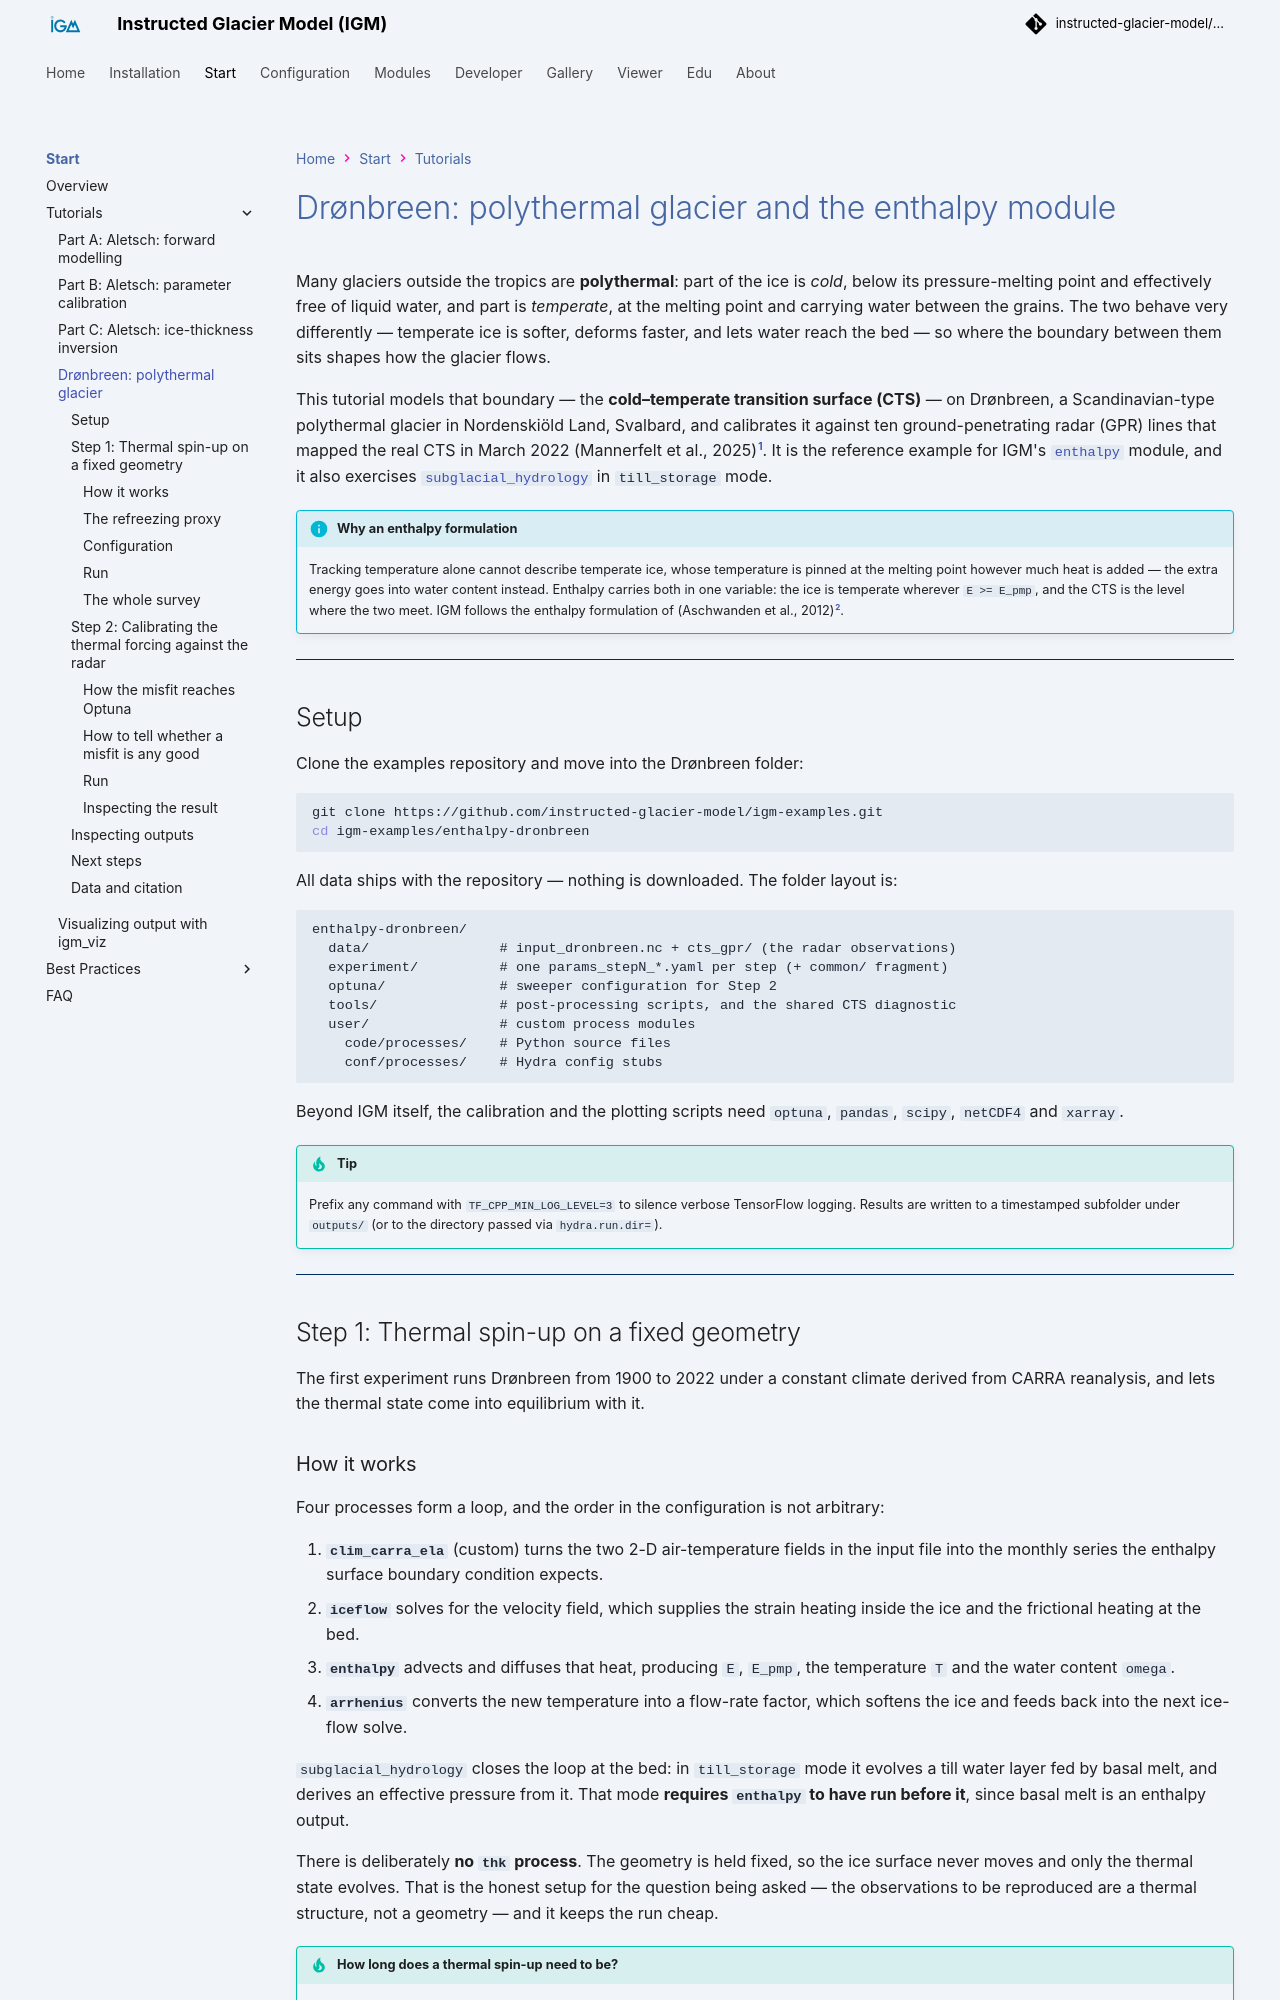

repository: instructed-glacier-model/igm-doc · page: latest/tutorials/enthalpy_dronbreen/index.html · generator: mkdocs

# Drønbreen: polythermal glacier and the enthalpy module

Many glaciers outside the tropics are **polythermal**: part of the ice is *cold*, below its pressure-melting point and effectively free of liquid water, and part is *temperate*, at the melting point and carrying water between the grains. The two behave very differently — temperate ice is softer, deforms faster, and lets water reach the bed — so where the boundary between them sits shapes how the glacier flows.

This tutorial models that boundary — the **cold–temperate transition surface (CTS)** — on Drønbreen, a Scandinavian-type polythermal glacier in Nordenskiöld Land, Svalbard, and calibrates it against ten ground-penetrating radar (GPR) lines that mapped the real CTS in March 2022 [@Mannerfelt2025]. It is the reference example for IGM's [`enthalpy`](../modules/processes/enthalpy.md) module, and it also exercises [`subglacial_hydrology`](../modules/processes/subglacial_hydrology.md) in `till_storage` mode.

!!! info "Why an enthalpy formulation"
    Tracking temperature alone cannot describe temperate ice, whose temperature is pinned at the melting point however much heat is added — the extra energy goes into water content instead. Enthalpy carries both in one variable: the ice is temperate wherever `E >= E_pmp`, and the CTS is the level where the two meet. IGM follows the enthalpy formulation of [@Aschwanden2012].

---

## Setup

Clone the examples repository and move into the Drønbreen folder:

```bash
git clone https://github.com/instructed-glacier-model/igm-examples.git
cd igm-examples/enthalpy-dronbreen
```

All data ships with the repository — nothing is downloaded. The folder layout is:

```
enthalpy-dronbreen/
  data/                # input_dronbreen.nc + cts_gpr/ (the radar observations)
  experiment/          # one params_stepN_*.yaml per step (+ common/ fragment)
  optuna/              # sweeper configuration for Step 2
  tools/               # post-processing scripts, and the shared CTS diagnostic
  user/                # custom process modules
    code/processes/    # Python source files
    conf/processes/    # Hydra config stubs
```

Beyond IGM itself, the calibration and the plotting scripts need `optuna`, `pandas`, `scipy`, `netCDF4` and `xarray`.

!!! tip
    Prefix any command with `TF_CPP_MIN_LOG_LEVEL=3` to silence verbose TensorFlow logging. Results are written to a timestamped subfolder under `outputs/` (or to the directory passed via `hydra.run.dir=`).

---

## Step 1: Thermal spin-up on a fixed geometry

The first experiment runs Drønbreen from 1900 to 2022 under a constant climate derived from CARRA reanalysis, and lets the thermal state come into equilibrium with it.
